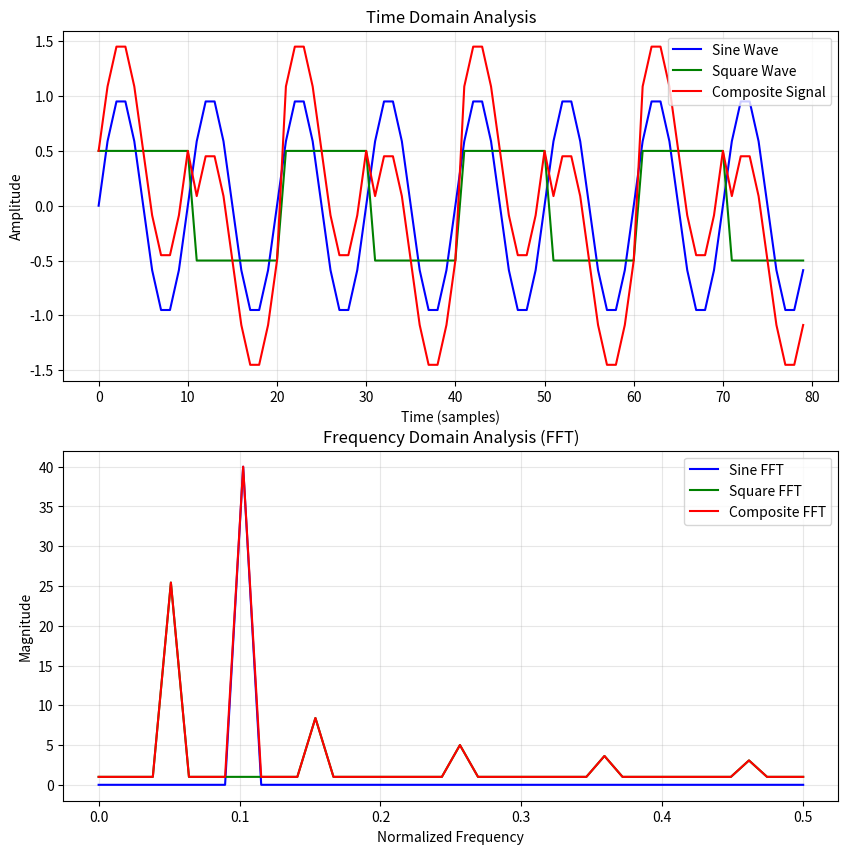

Write the Python code that produced this figure.
import math

class SignalProcessor ( object ):
    def __init__ ( self , data ):
        self . data = data

class SineWaveFunction ( SignalProcessor ):
    def __init__ ( self , amplitude , frequency ):
        super () . __init__ ([])
        self . amplitude = amplitude
        self . frequency = frequency
    def __call__(self,duration):
        self.data = []
        for i in range(duration):
            self.data.append(self.amplitude * math.sin(2*math.pi*self.frequency*i))
        print(f"Sine wave data:{self.data}")
    
    def __len__(self):
        return len(self.data)
    
    def __iter__(self):
        self.index = 0 
        return self
    
    def __next__(self):
        if self.index >= len(self.data):
            raise StopIteration
        current_value = self.data[self.index]
        self.index += 1
        return current_value
    
    def __eq__(self,b):
        count = 0
        if len(self.data) != len(b.data):
            raise ValueError("Two signals are not equal in length")
        else:
            for i in range(len(self.data)):
                if abs(self.data[i]-b.data[i])<0.01:
                    count += 1
            return count

class SquareWaveFunction ( SineWaveFunction ):
    def __init__ ( self , amplitude , frequency ):
        super (SquareWaveFunction,self) . __init__ ( 1 , frequency )
        self . amplitude = amplitude
    
    def __call__(self,duration):
        super(). __call__(duration)
        for i in range(len(self.data)):
            if self.data[i] >= 0:
                self.data[i] = self.amplitude
            else:
                self.data[i] = -self.amplitude
        print(f"Square wave data:{self.data}")
    

SG1 = SineWaveFunction(amplitude =2.0 ,frequency =0.1)
SG1 (duration = 5)

SG = SineWaveFunction(amplitude =2.0 ,frequency =0.1)
SG ( duration =5 )
print (len( SG ) )

SG = SineWaveFunction(amplitude =2.0 ,frequency =0.1)
SG(duration =5 )
print([val for val in SG]) 

SW = SquareWaveFunction(amplitude =3.0 , frequency =0.1)
SW(duration =5 )
print(len( SW ) )
print([val for val in SW]) 

SG1 = SineWaveFunction (amplitude =2.0 , frequency =0.1)
SG1 (duration =5)
SG2 = SineWaveFunction ( amplitude =2.0 , frequency =0.15 )
SG2 ( duration =5 )
print ( SG1 == SG2 )
# Code commented out as it raises error
# SG3 = SineWaveFunction ( amplitude =2.0 , frequency =0.1 )
# SG3(duration =3)
# print(SG1 == SG3) 

class CompositeSignalFunction ( SignalProcessor ):
    def __init__ ( self , inputs ):
        super () . __init__ ([])
        self.inputs = inputs
    
    def __call__(self,duration):
        self.data = [0]*duration
        for waves in self.inputs:
            waves(duration)
        for i in range(duration):
            for waves in self.inputs:
                self.data[i]+=waves.data[i]
        print(f"Composite signal data:{self.data}")


SG = SineWaveFunction ( amplitude = 1.0 , frequency = 0.1)
SW = SquareWaveFunction ( amplitude = 0.5 , frequency = 0.05)
CSG = CompositeSignalFunction ( inputs = [ SG , SW ] )
CSG ( duration = 80 )

def get_fft_spectrum(signal_data):
    fft_vals = np.fft.fft(signal_data)
    # We only need the first half (positive frequencies)
    half_n = len(signal_data) // 2
    magnitude = np.abs(fft_vals)[:half_n]
    return magnitude

import matplotlib.pyplot as plt
import numpy as np
fig, (ax1, ax2) = plt.subplots(2, 1, figsize=(10, 10))

time_axis = range(80)

ax1.plot(time_axis, SG.data, label='Sine Wave', color='blue')
ax1.plot(time_axis, SW.data, label='Square Wave', color='green')
ax1.plot(time_axis, CSG.data, label='Composite Signal', color='red')

ax1.set_title('Time Domain Analysis')
ax1.set_xlabel('Time (samples)')
ax1.set_ylabel('Amplitude')
ax1.legend(loc='upper right')
ax1.grid(True, alpha=0.3)


fft_sine = get_fft_spectrum(SG.data)
fft_square = get_fft_spectrum(SW.data)
fft_composite = get_fft_spectrum(CSG.data)

# Create frequency axis (Normalized Frequency 0 to 0.5)
freqs = np.linspace(0, 0.5, len(fft_sine))

ax2.plot(freqs, fft_sine, label='Sine FFT', color='blue')
ax2.plot(freqs, fft_square, label='Square FFT', color='green')
ax2.plot(freqs, fft_composite, label='Composite FFT', color='red')

ax2.set_title('Frequency Domain Analysis (FFT)')
ax2.set_xlabel('Normalized Frequency')
ax2.set_ylabel('Magnitude')
ax2.legend(loc='upper right')
ax2.grid(True, alpha=0.3)

plt.savefig('signal_analysis_plot.png', dpi=300, bbox_inches='tight')
print("Figure saved as 'signal_analysis_plot.png'")